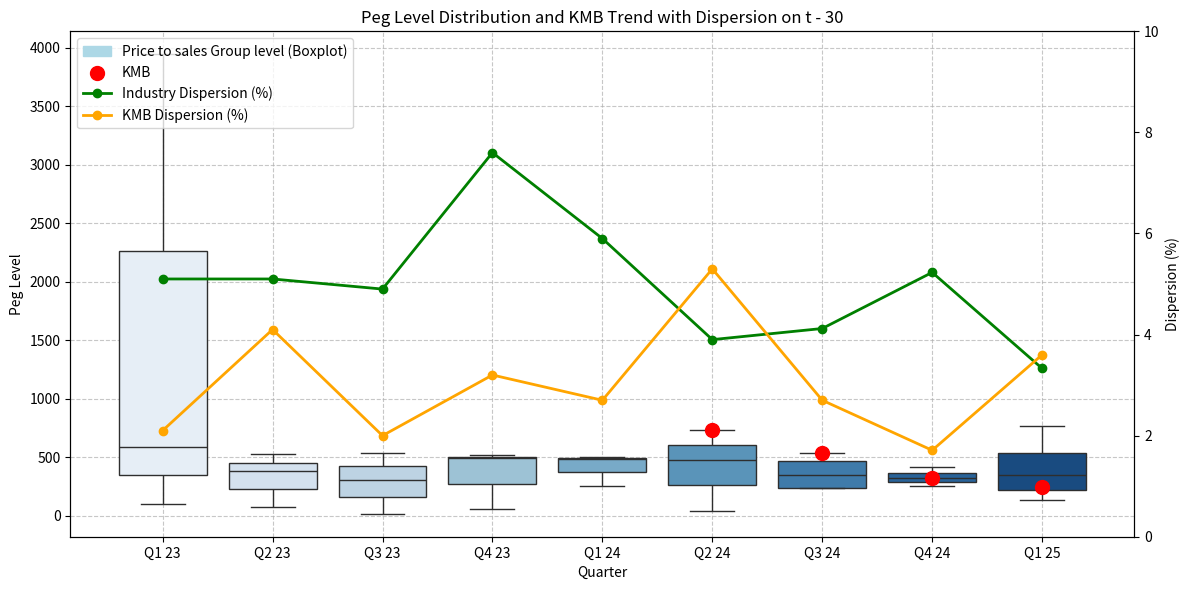

Reproduce this figure in Python.
import matplotlib.pyplot as plt
import matplotlib.patches as mpatches
import seaborn as sns
import pandas as pd
import numpy as np

# Original numeric data
raw_data = {
    'Quarter': ['Q1 23', 'Q2 23', 'Q3 23', 'Q4 23', 'Q1 24', 'Q2 24', 'Q3 24', 'Q4 24', 'Q1 25'],
    'KMB': [-322.43, -295.04, -357.50, -347.88, -785.46, 735.87, 539.47, 320.37, 248.21],
    'PG': [589.00, 525.34, 539.69, 492.06, 505.97, 481.10, 448.94, 420.42, 456.05],
    'CLX': [-240.17, -248.06, -157.83, -183.26, -221.41, -433.31, 237.21, 255.55, 135.72],
    'ESSITY-B': [104.27, 73.86, 19.03, 58.84, 258.41, 46.26, 244.27, -580.11, 769.07],
    'KAO': [-130.72, -127.88, -139.84, -172.75, -161.87, -154.87, -196.17, -269.12, -507.34],
    'UNICHARM': [3944.44, 383.59, 307.99, 519.28, 488.44, -857.30, -670.62, -471.85, -2440.86],
    'Dispersion - Industry Equal Wt.': [5.1, 5.1, 4.9, 7.6, 5.9, 3.9, 4.12, 5.23, 3.33],
    'Dispersion - KMB': [2.1, 4.1, 2.0, 3.2, 2.7, 5.3, 2.70, 1.71, 3.60]
}

# Create DataFrame from raw data
df_numeric = pd.DataFrame(raw_data)

# Create display version with negative values replaced by '-'
df_display = df_numeric.copy()
for col in ['KMB', 'PG', 'CLX', 'ESSITY-B', 'KAO', 'UNICHARM']:
    df_display[col] = df_display[col].apply(lambda x: '-' if x < 0 else x)

# Now prepare df_cleaned for plotting: replace negatives with NaN
df_cleaned = df_numeric.copy()
for col in ['KMB', 'PG', 'CLX', 'ESSITY-B', 'KAO', 'UNICHARM']:
    df_cleaned[col] = df_cleaned[col].apply(lambda x: np.nan if x < 0 else x)

# Melt for plotting
df_long = pd.melt(df_cleaned, id_vars=['Quarter'], 
                  value_vars=['KMB', 'PG', 'CLX', 'ESSITY-B', 'KAO', 'UNICHARM'],
                  var_name='Company', value_name='Peg Level')

# Plotting
fig, ax1 = plt.subplots(figsize=(12, 6))
sns.boxplot(x='Quarter', y='Peg Level', data=df_long, palette='Blues', ax=ax1)
ax1.scatter(df_numeric['Quarter'], df_cleaned['KMB'], color='red', label='KMB', s=100, zorder=5)
box_legend = mpatches.Patch(color='lightblue', label='Price to sales Group level (Boxplot)')

# Second Y-axis for dispersion
ax2 = ax1.twinx()
ax2.plot(df_numeric['Quarter'], df_numeric['Dispersion - Industry Equal Wt.'], label='Industry Dispersion (%)', color='green', marker='o', linewidth=2)
ax2.plot(df_numeric['Quarter'], df_numeric['Dispersion - KMB'], label='KMB Dispersion (%)', color='orange', marker='o', linewidth=2)

# Formatting
ax1.set_title('Peg Level Distribution and KMB Trend with Dispersion on t - 30')
ax1.set_xlabel('Quarter')
ax1.set_ylabel('Peg Level')
ax2.set_ylabel('Dispersion (%)')
ax2.set_ylim(0, 10)
ax1.grid(True, linestyle='--', alpha=0.7)
ax2.grid(False)
lines1, labels1 = ax1.get_legend_handles_labels()
lines2, labels2 = ax2.get_legend_handles_labels()
lines1 = [box_legend] + lines1
labels1 = [box_legend.get_label()] + labels1
ax1.legend(lines1 + lines2, labels1 + labels2, loc='upper left')
plt.xticks(rotation=45)
plt.tight_layout()
plt.show()


